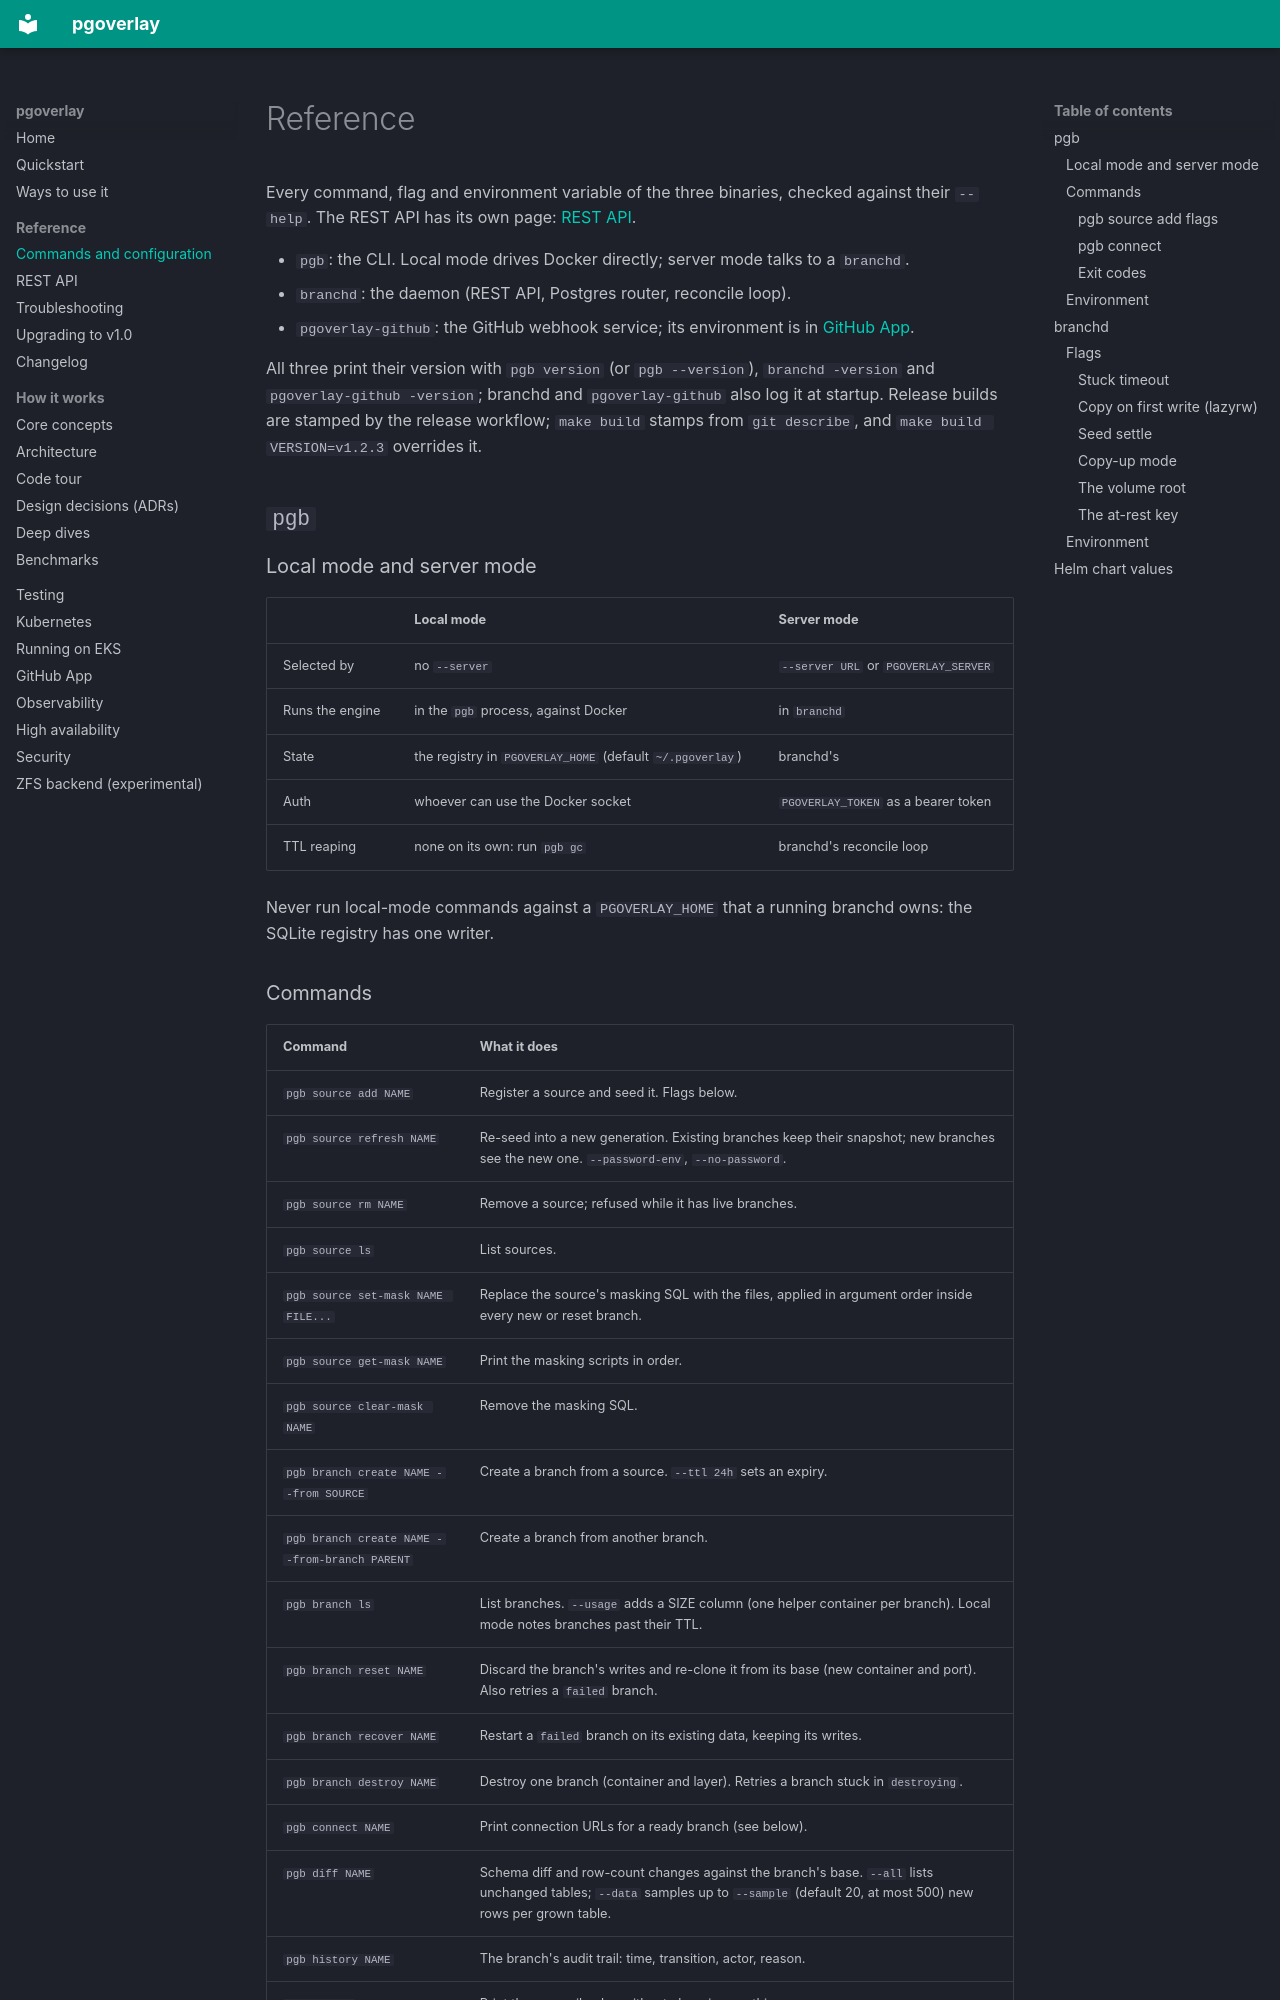

repository: abd-ulbasit/pgoverlay · page: reference/index.html · generator: mkdocs

# Reference

Every command, flag and environment variable of the three binaries, checked
against their `--help`. The REST API has its own page: [REST API](api.md).

- `pgb`: the CLI. Local mode drives Docker directly; server mode talks to a
  `branchd`.
- `branchd`: the daemon (REST API, Postgres router, reconcile loop).
- `pgoverlay-github`: the GitHub webhook service; its environment is in
  [GitHub App](github-app.md#configuration-reference-environment).

All three print their version with `pgb version` (or `pgb --version`),
`branchd -version` and `pgoverlay-github -version`; branchd and
`pgoverlay-github` also log it at startup. Release builds are stamped by the
release workflow; `make build` stamps from `git describe`, and
`make build VERSION=v1.2.3` overrides it.

## `pgb`

### Local mode and server mode

| | Local mode | Server mode |
|---|---|---|
| Selected by | no `--server` | `--server URL` or `PGOVERLAY_SERVER` |
| Runs the engine | in the `pgb` process, against Docker | in `branchd` |
| State | the registry in `PGOVERLAY_HOME` (default `~/.pgoverlay`) | branchd's |
| Auth | whoever can use the Docker socket | `PGOVERLAY_TOKEN` as a bearer token |
| TTL reaping | none on its own: run `pgb gc` | branchd's reconcile loop |

Never run local-mode commands against a `PGOVERLAY_HOME` that a running
branchd owns: the SQLite registry has one writer.

### Commands

| Command | What it does |
|---|---|
| `pgb source add NAME` | Register a source and seed it. Flags below. |
| `pgb source refresh NAME` | Re-seed into a new generation. Existing branches keep their snapshot; new branches see the new one. `--password-env`, `--no-password`. |
| `pgb source rm NAME` | Remove a source; refused while it has live branches. |
| `pgb source ls` | List sources. |
| `pgb source set-mask NAME FILE...` | Replace the source's masking SQL with the files, applied in argument order inside every new or reset branch. |
| `pgb source get-mask NAME` | Print the masking scripts in order. |
| `pgb source clear-mask NAME` | Remove the masking SQL. |
| `pgb branch create NAME --from SOURCE` | Create a branch from a source. `--ttl 24h` sets an expiry. |
| `pgb branch create NAME --from-branch PARENT` | Create a branch from another branch. |
| `pgb branch ls` | List branches. `--usage` adds a SIZE column (one helper container per branch). Local mode notes branches past their TTL. |
| `pgb branch reset NAME` | Discard the branch's writes and re-clone it from its base (new container and port). Also retries a `failed` branch. |
| `pgb branch recover NAME` | Restart a `failed` branch on its existing data, keeping its writes. |
| `pgb branch destroy NAME` | Destroy one branch (container and layer). Retries a branch stuck in `destroying`. |
| `pgb connect NAME` | Print connection URLs for a ready branch (see below). |
| `pgb diff NAME` | Schema diff and row-count changes against the branch's base. `--all` lists unchanged tables; `--data` samples up to `--sample` (default 20, at most 500) new rows per grown table. |
| `pgb history NAME` | The branch's audit trail: time, transition, actor, reason. |
| `pgb doctor` | Print the reconcile plan without changing anything. |
| `pgb gc` | Apply the reconcile plan. |
| `pgb token create NAME --role ROLE` | Mint an API token (`viewer`, the default, `operator` or `admin`); printed once. Admin only. |
| `pgb token ls` / `pgb token revoke NAME` | List (names and roles only) or revoke tokens. |
| `pgb version` | Print the version. |

`pgb doctor` and `pgb gc` take `--stuck-timeout` (default `10m`) in local
mode: the age past which a `creating` or `resetting` row counts as abandoned.
